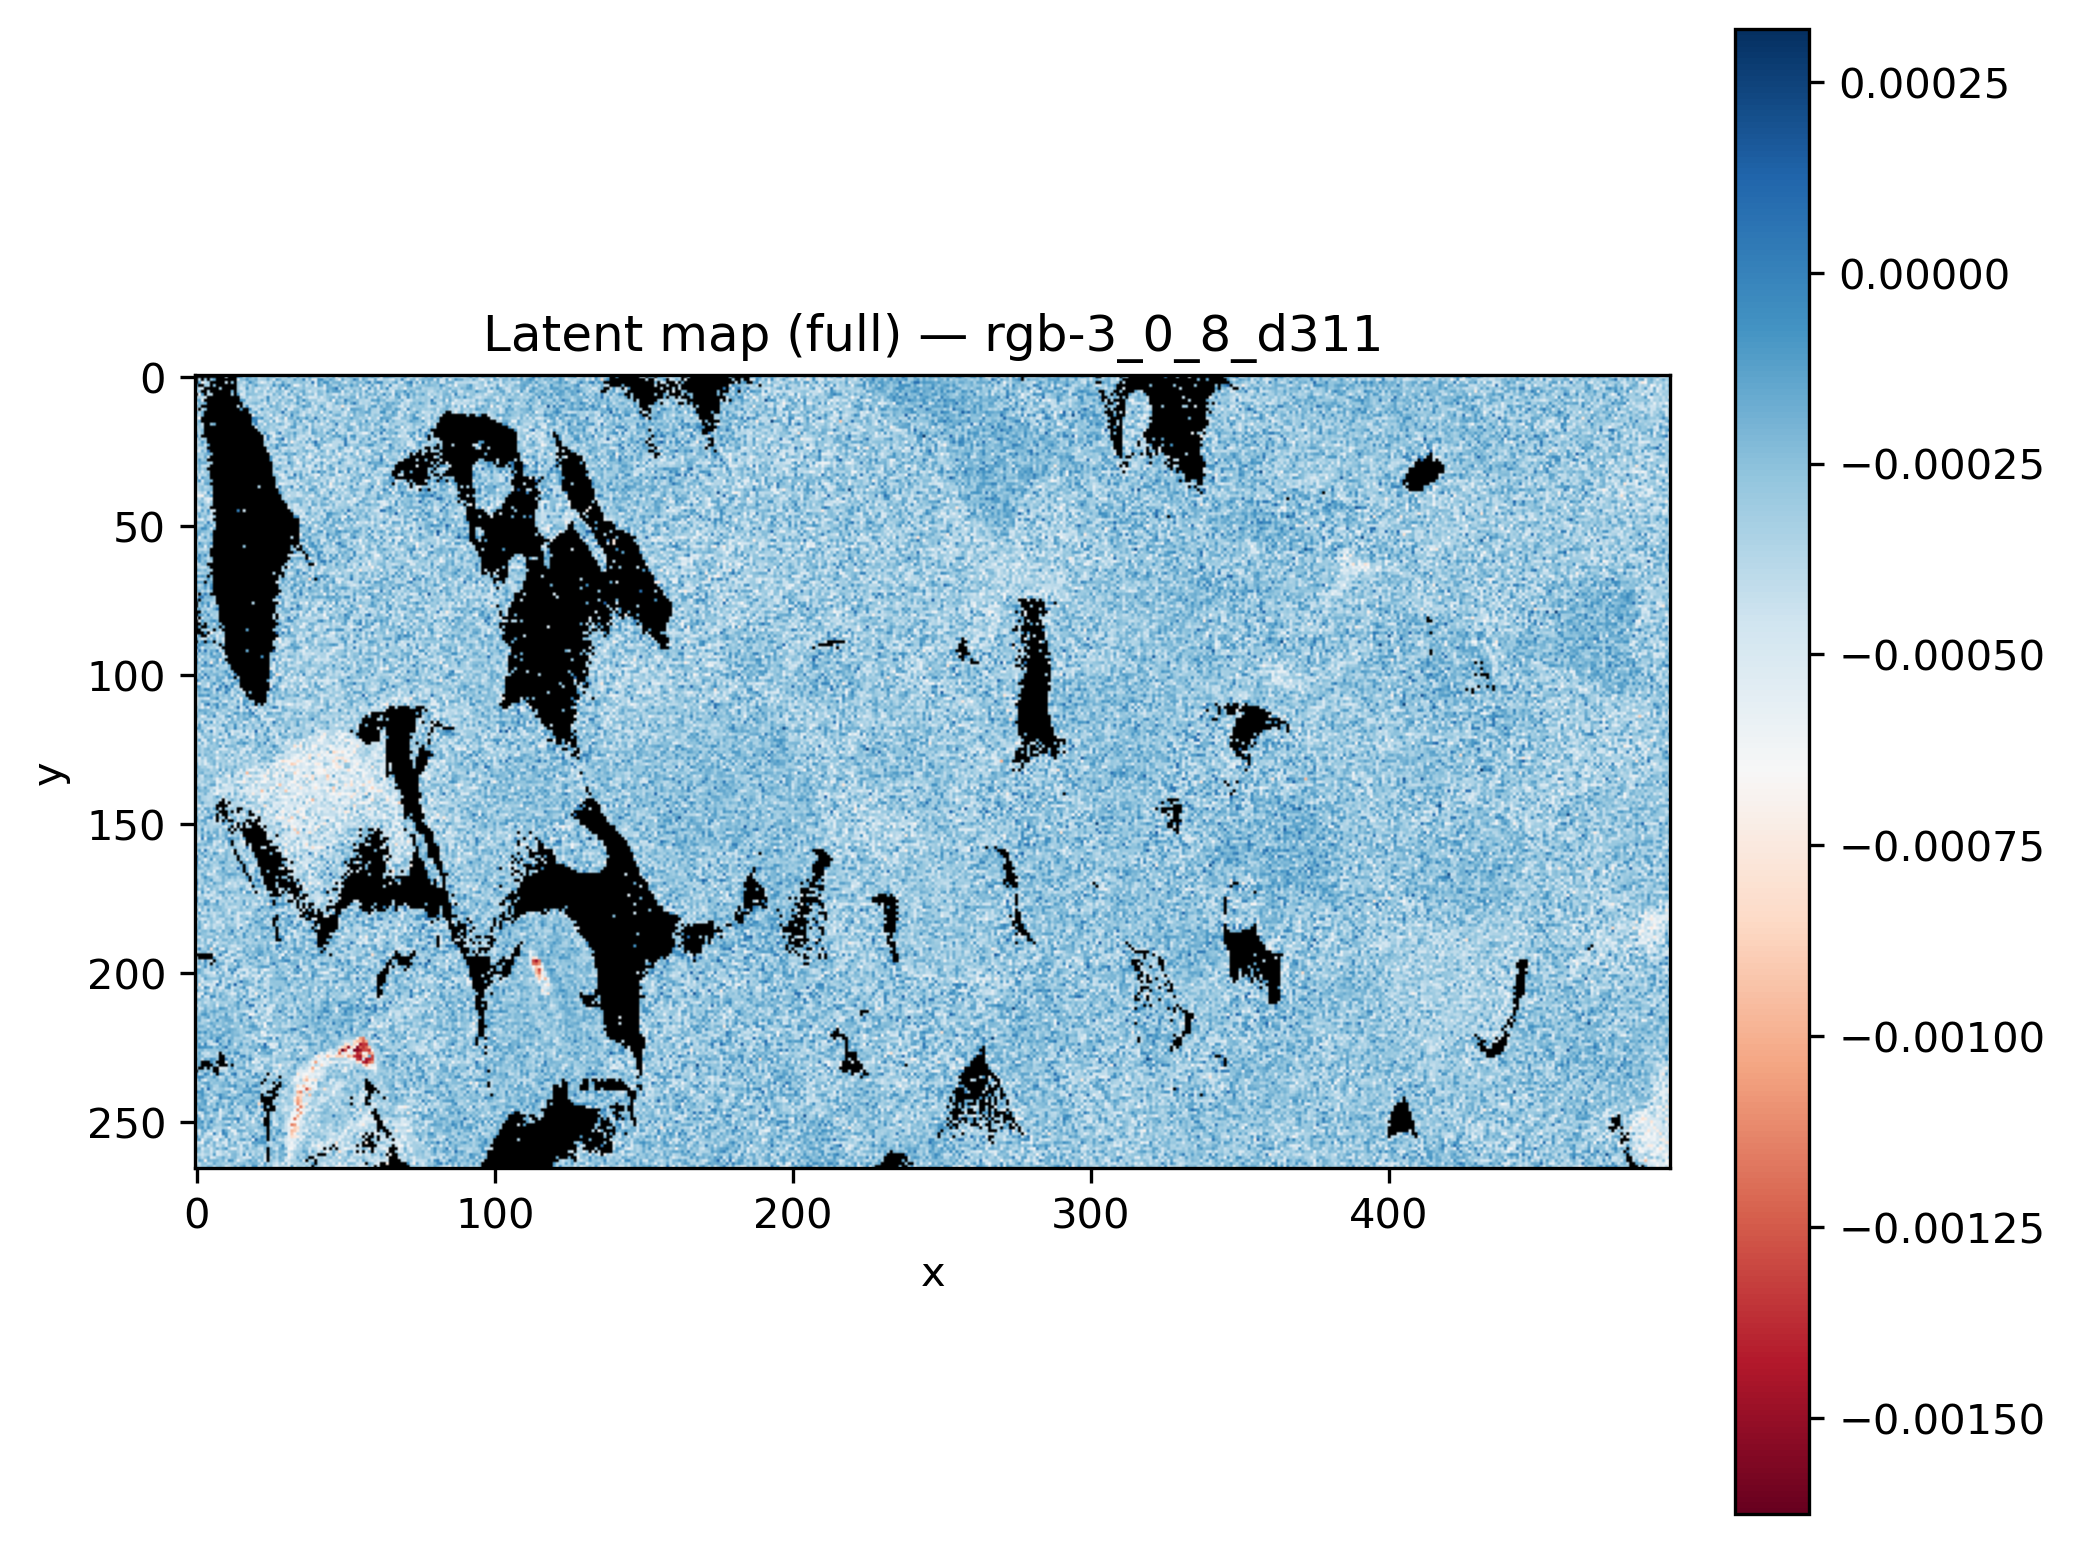

Source data for this figure (header and first rows):
x, y, latent_rgb-3_0_8_d311
0, 0, 
1, 0, 
2, 0, 
3, 0, 
4, 0, 
5, 0, 
6, 0, 
7, 0, 
8, 0, 
9, 0, 
10, 0, -0.000425
11, 0, 
12, 0, 
13, 0, 
14, 0, -1.83355e-05
15, 0, -0.0001389
16, 0, -0.0004097
17, 0, -0.000191
18, 0, -0.0001689
19, 0, -0.0003146
20, 0, -0.000267
21, 0, -0.0004416
22, 0, -0.0003629
23, 0, -0.0003354
24, 0, -0.0002479
25, 0, -0.0002656
26, 0, -0.0002223
27, 0, -0.0005526
28, 0, -0.0003548
29, 0, -0.000355
30, 0, -0.0003825
31, 0, -0.0001238
32, 0, -0.0003223
33, 0, -0.0005847
34, 0, -0.0001488
35, 0, -0.0003624
36, 0, -0.000432
37, 0, -0.00026
38, 0, -0.0001313
39, 0, -0.0002344
40, 0, -0.0002366
41, 0, -0.0003246
42, 0, -0.000523
43, 0, -0.0004094
44, 0, -0.0002154
45, 0, -0.000393
46, 0, -0.0001695
47, 0, -0.0006962
48, 0, -0.0002452
49, 0, -0.0002965
50, 0, -0.0003716
51, 0, -0.0002093
52, 0, -0.0002047
53, 0, -0.0003861
54, 0, -0.0002721
55, 0, -0.0003607
56, 0, -0.0001835
57, 0, -0.0001793
58, 0, -0.0002295
59, 0, -0.0001258
... 131,610 more rows
